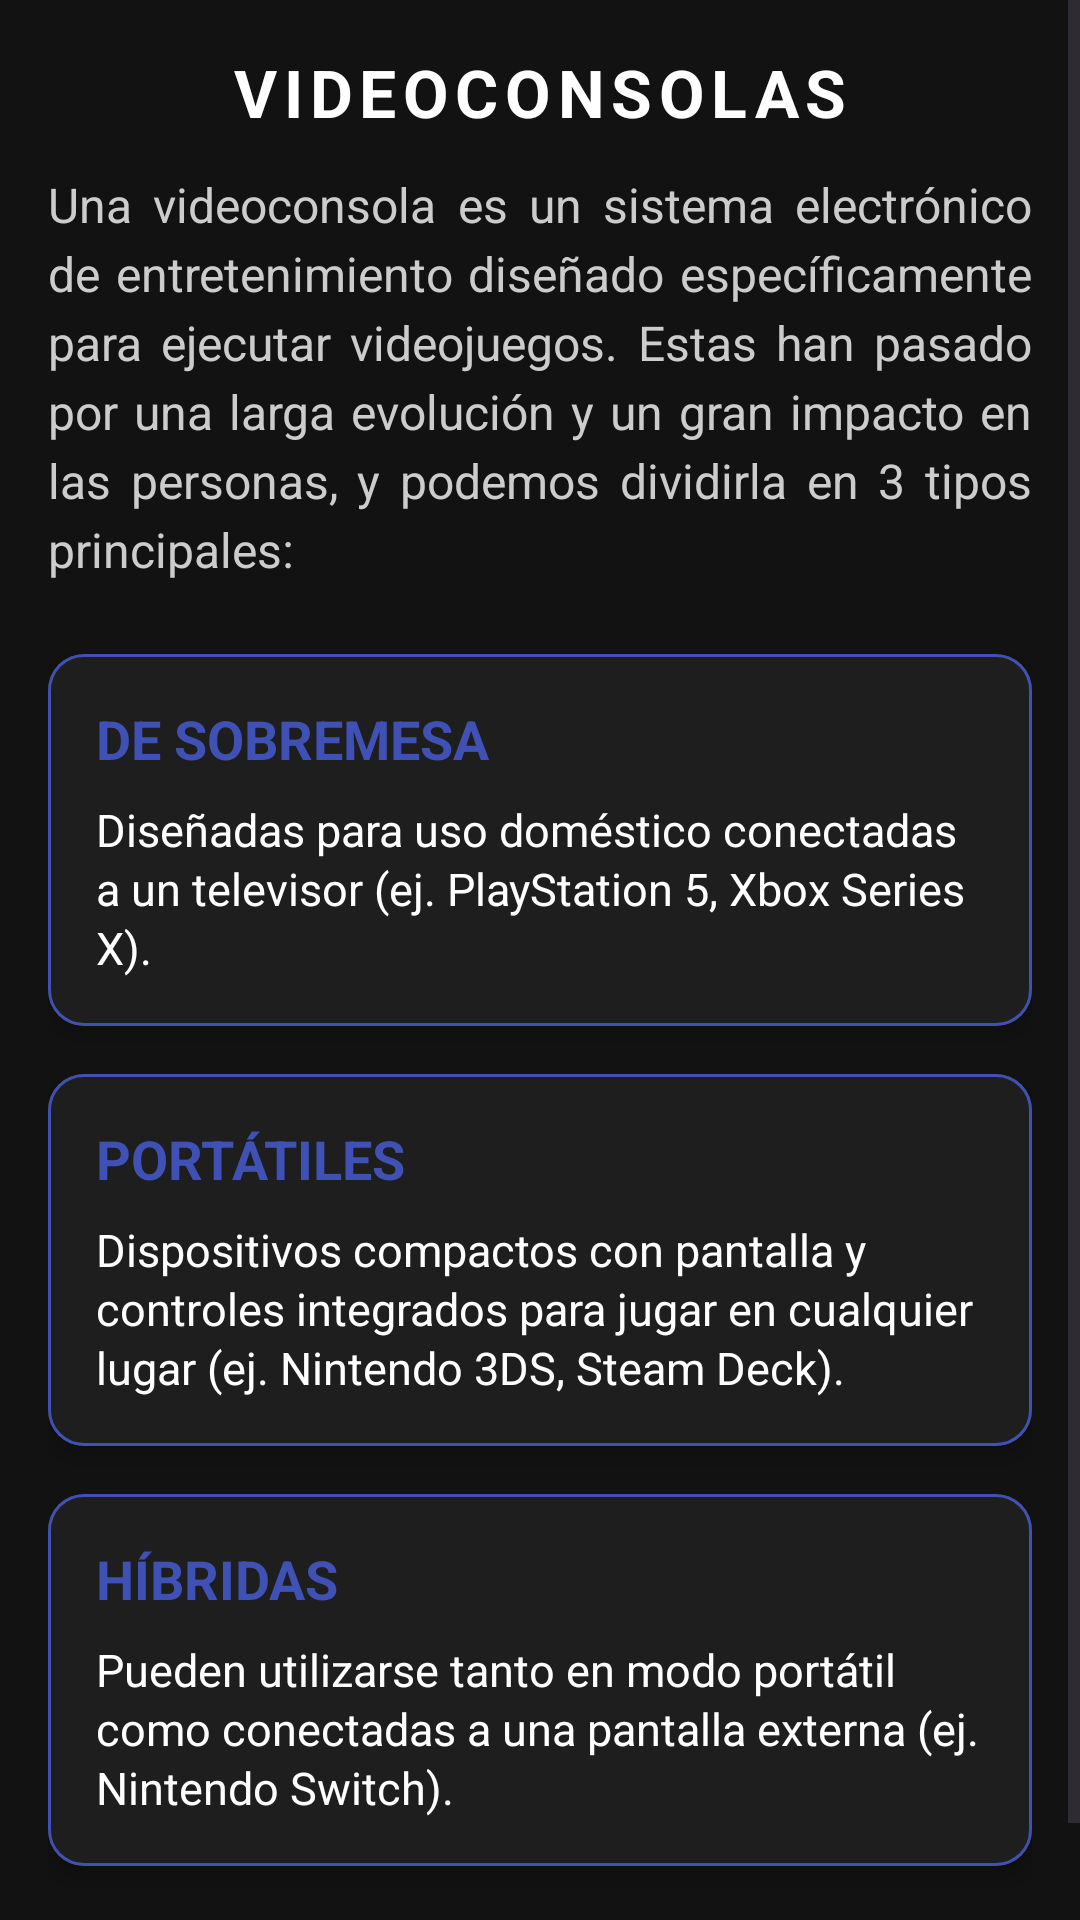

This screen was rendered from an Android layout file. Write that file and the resources it references.
<!-- AndroidManifest.xml: application theme Theme.Practica1VideojuegosActivities -->
<!-- res/layout/fragment_consolas.xml -->
<?xml version="1.0" encoding="utf-8"?>
<ScrollView xmlns:android="http://schemas.android.com/apk/res/android"
    xmlns:app="http://schemas.android.com/apk/res-auto"
    android:layout_width="match_parent"
    android:layout_height="match_parent"
    android:background="#121212">

    <LinearLayout
        android:layout_width="match_parent"
        android:layout_height="wrap_content"
        android:orientation="vertical"
        android:padding="16dp">

        <TextView
            android:layout_width="match_parent"
            android:layout_height="wrap_content"
            android:text="VIDEOCONSOLAS"
            android:textColor="@android:color/white"
            android:textSize="22sp"
            android:textStyle="bold"
            android:gravity="center"
            android:layout_marginBottom="12dp"
            android:letterSpacing="0.1" />

        <TextView
            android:layout_width="match_parent"
            android:layout_height="wrap_content"
            android:text="Una videoconsola es un sistema electrónico de entretenimiento diseñado específicamente para ejecutar videojuegos. Estas han pasado por una larga evolución y un gran impacto en las personas, y podemos dividirla en 3 tipos principales:"
            android:textColor="#CCCCCC"
            android:textSize="16sp"
            android:lineSpacingExtra="4dp"
            android:layout_marginBottom="24dp"
            android:justificationMode="inter_word" />

        <com.google.android.material.card.MaterialCardView
            android:layout_width="match_parent"
            android:layout_height="wrap_content"
            android:layout_marginBottom="16dp"
            app:cardCornerRadius="12dp"
            app:cardElevation="4dp"
            app:strokeWidth="1dp"
            app:strokeColor="#3F51B5">

            <LinearLayout
                android:layout_width="match_parent"
                android:layout_height="wrap_content"
                android:orientation="vertical"
                android:padding="16dp"
                android:background="#1E1E1E">

                <TextView
                    android:layout_width="match_parent"
                    android:layout_height="wrap_content"
                    android:text="DE SOBREMESA"
                    android:textColor="#3F51B5"
                    android:textSize="18sp"
                    android:textStyle="bold"
                    android:layout_marginBottom="8dp"/>

                <TextView
                    android:layout_width="match_parent"
                    android:layout_height="wrap_content"
                    android:text="Diseñadas para uso doméstico conectadas a un televisor (ej. PlayStation 5, Xbox Series X)."
                    android:textColor="@android:color/white"
                    android:textSize="15sp"
                    android:lineSpacingExtra="2dp"/>
            </LinearLayout>
        </com.google.android.material.card.MaterialCardView>

        <com.google.android.material.card.MaterialCardView
            android:layout_width="match_parent"
            android:layout_height="wrap_content"
            android:layout_marginBottom="16dp"
            app:cardCornerRadius="12dp"
            app:cardElevation="4dp"
            app:strokeWidth="1dp"
            app:strokeColor="#3F51B5">

            <LinearLayout
                android:layout_width="match_parent"
                android:layout_height="wrap_content"
                android:orientation="vertical"
                android:padding="16dp"
                android:background="#1E1E1E">

                <TextView
                    android:layout_width="match_parent"
                    android:layout_height="wrap_content"
                    android:text="PORTÁTILES"
                    android:textColor="#3F51B5"
                    android:textSize="18sp"
                    android:textStyle="bold"
                    android:layout_marginBottom="8dp"/>

                <TextView
                    android:layout_width="match_parent"
                    android:layout_height="wrap_content"
                    android:text="Dispositivos compactos con pantalla y controles integrados para jugar en cualquier lugar (ej. Nintendo 3DS, Steam Deck)."
                    android:textColor="@android:color/white"
                    android:textSize="15sp"
                    android:lineSpacingExtra="2dp"/>
            </LinearLayout>
        </com.google.android.material.card.MaterialCardView>

        <com.google.android.material.card.MaterialCardView
            android:layout_width="match_parent"
            android:layout_height="wrap_content"
            android:layout_marginBottom="16dp"
            app:cardCornerRadius="12dp"
            app:cardElevation="4dp"
            app:strokeWidth="1dp"
            app:strokeColor="#3F51B5">

            <LinearLayout
                android:layout_width="match_parent"
                android:layout_height="wrap_content"
                android:orientation="vertical"
                android:padding="16dp"
                android:background="#1E1E1E">

                <TextView
                    android:layout_width="match_parent"
                    android:layout_height="wrap_content"
                    android:text="HÍBRIDAS"
                    android:textColor="#3F51B5"
                    android:textSize="18sp"
                    android:textStyle="bold"
                    android:layout_marginBottom="8dp"/>

                <TextView
                    android:layout_width="match_parent"
                    android:layout_height="wrap_content"
                    android:text="Pueden utilizarse tanto en modo portátil como conectadas a una pantalla externa (ej. Nintendo Switch)."
                    android:textColor="@android:color/white"
                    android:textSize="15sp"
                    android:lineSpacingExtra="2dp"/>
            </LinearLayout>
        </com.google.android.material.card.MaterialCardView>

        <View android:layout_height="20dp" android:layout_width="match_parent"/>

    </LinearLayout>
</ScrollView>
<!-- resources referenced by this layout -->
<resources>
  <style name="Theme.Practica1VideojuegosActivities" parent="Base.Theme.Practica1VideojuegosActivities" />
  <style name="Base.Theme.Practica1VideojuegosActivities" parent="Theme.Material3.DayNight.NoActionBar">
          
          
      </style>
</resources>
